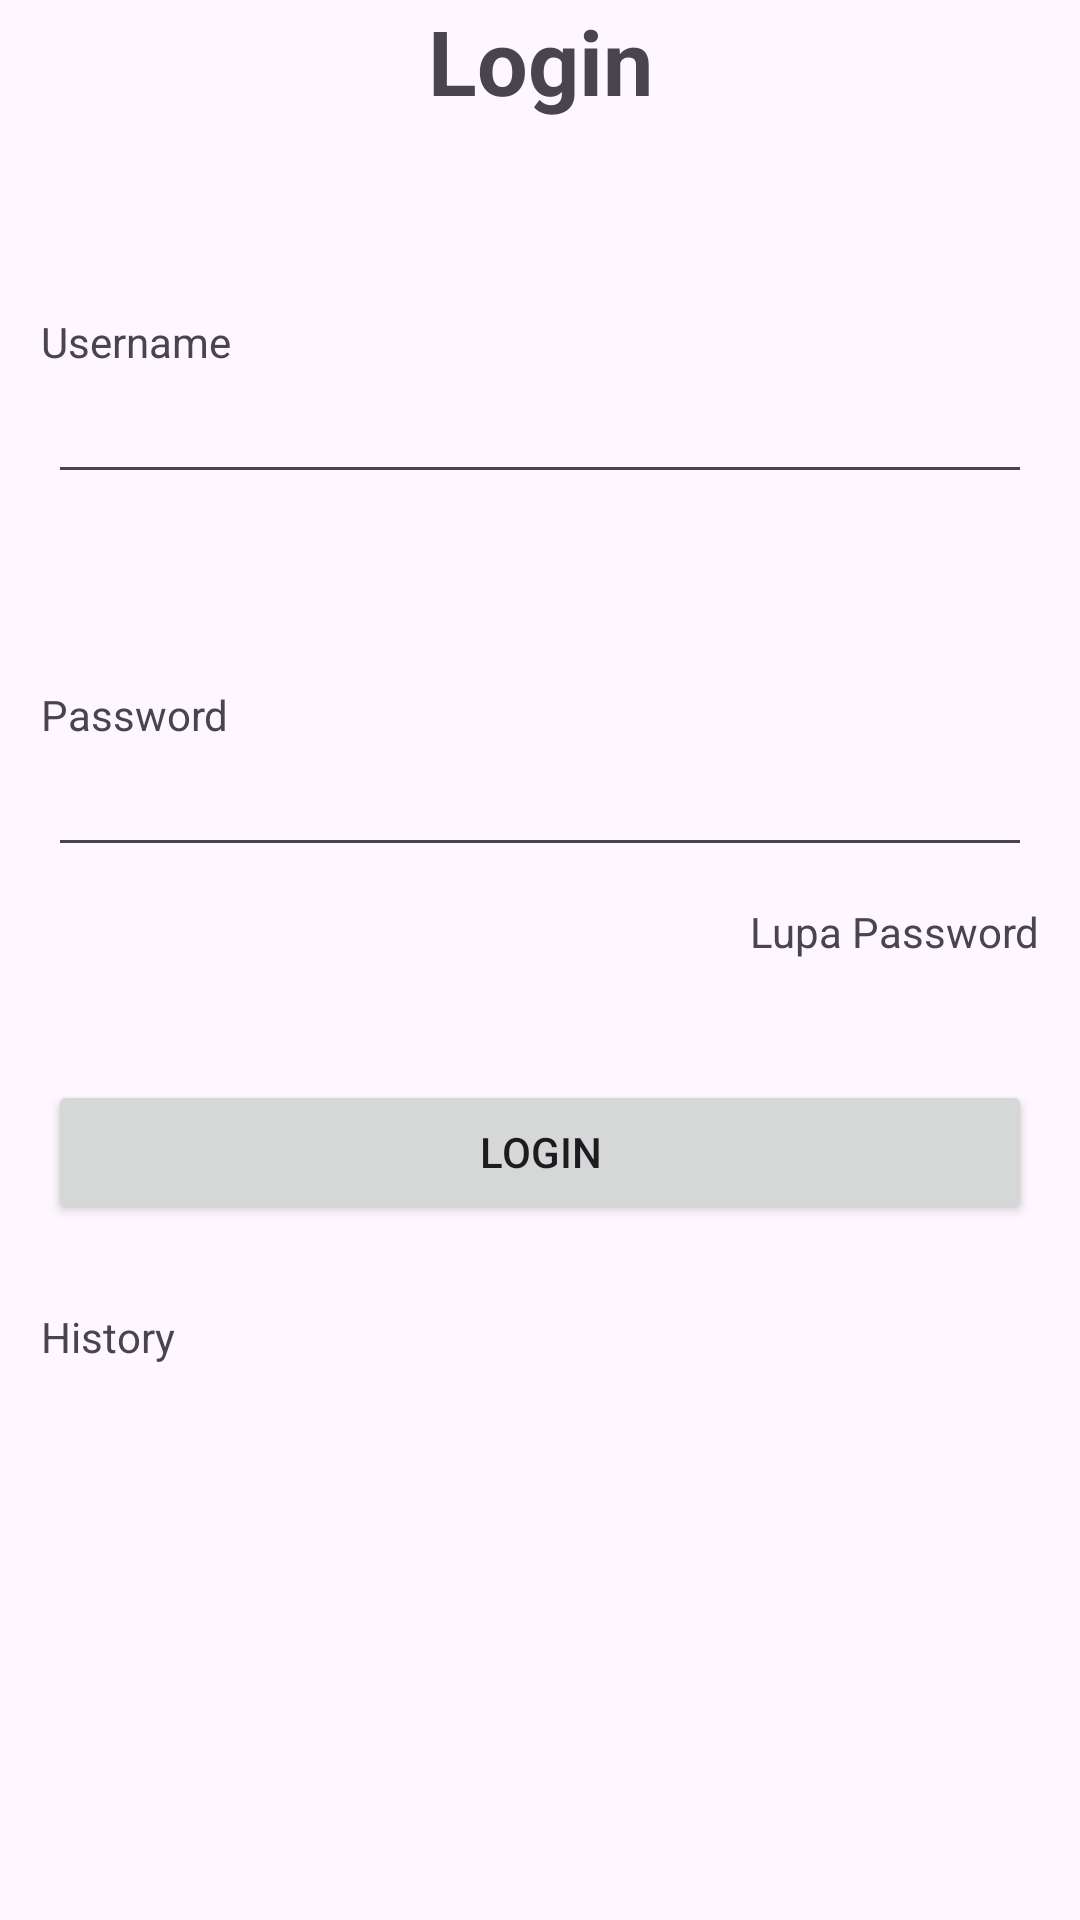

Reconstruct the res/layout file that produces this screen, plus the resources it refers to.
<!-- AndroidManifest.xml: application theme Theme.LatihanFatima -->
<!-- res/layout/activity_login.xml -->
<?xml version="1.0" encoding="utf-8"?>
<androidx.constraintlayout.widget.ConstraintLayout xmlns:android="http://schemas.android.com/apk/res/android"
    xmlns:app="http://schemas.android.com/apk/res-auto"
    xmlns:tools="http://schemas.android.com/tools"
    android:layout_width="match_parent"
    android:layout_height="match_parent"
    tools:context=".LoginActivity">

    <TextView
        android:id="@+id/textView"
        android:layout_width="wrap_content"
        android:layout_height="wrap_content"
        android:text="Login"
        android:textSize="30sp"
        android:textStyle="bold"
        app:layout_constraintEnd_toEndOf="parent"
        app:layout_constraintStart_toStartOf="parent"
        tools:layout_constraintStart_toTopOf="parent"
        tools:layout_editor_absoluteY="91dp" />

    <TextView
        android:id="@+id/tv_username"
        android:layout_width="wrap_content"
        android:layout_height="wrap_content"
        android:layout_marginTop="64dp"
        android:text="Username"
        app:layout_constraintEnd_toEndOf="parent"
        app:layout_constraintHorizontal_bias="0.046"
        app:layout_constraintStart_toStartOf="parent"
        app:layout_constraintTop_toBottomOf="@+id/textView" />

    <EditText
        android:id="@+id/edt_username"
        android:layout_marginEnd="16dp"
        android:layout_marginStart="16dp"
        android:layout_width="match_parent"
        android:layout_height="wrap_content"
        app:layout_constraintTop_toBottomOf="@+id/tv_username" />

    <TextView
        android:id="@+id/tv_password"
        android:layout_width="wrap_content"
        android:layout_height="wrap_content"
        android:layout_marginTop="64dp"
        android:text="Password"
        app:layout_constraintEnd_toEndOf="parent"
        app:layout_constraintHorizontal_bias="0.046"
        app:layout_constraintStart_toStartOf="parent"
        app:layout_constraintTop_toBottomOf="@+id/edt_username" />

    <EditText
        android:id="@+id/edt_password"
        android:layout_marginEnd="16dp"
        android:layout_marginStart="16dp"
        android:layout_width="match_parent"
        android:layout_height="wrap_content"
        app:layout_constraintTop_toBottomOf="@+id/tv_password" />

    <TextView
        android:id="@+id/LupaPassword"
        android:layout_width="wrap_content"
        android:layout_height="wrap_content"
        android:layout_marginTop="12dp"
        android:text="Lupa Password"
        app:layout_constraintEnd_toEndOf="parent"
        app:layout_constraintHorizontal_bias="0.949"
        app:layout_constraintStart_toStartOf="parent"
        app:layout_constraintTop_toBottomOf="@+id/edt_password" />

    <Button
        android:id="@+id/btn_login"
        android:layout_width="match_parent"
        android:layout_height="wrap_content"
        android:layout_marginTop="40dp"
        android:layout_marginStart="16dp"
        android:layout_marginEnd="16dp"
        android:text="Login"
        app:layout_constraintEnd_toEndOf="parent"
        app:layout_constraintHorizontal_bias="0.0"
        app:layout_constraintStart_toStartOf="parent"
        app:layout_constraintTop_toBottomOf="@+id/LupaPassword" />

    <TextView
        android:id="@+id/history"
        android:layout_width="wrap_content"
        android:layout_height="wrap_content"
        android:layout_marginTop="28dp"
        android:text="History"
        app:layout_constraintEnd_toEndOf="parent"
        app:layout_constraintHorizontal_bias="0.043"
        app:layout_constraintStart_toStartOf="parent"
        app:layout_constraintTop_toBottomOf="@+id/btn_login" />

</androidx.constraintlayout.widget.ConstraintLayout>
<!-- resources referenced by this layout -->
<resources>
  <style name="Theme.LatihanFatima" parent="Base.Theme.LatihanFatima" />
  <style name="Base.Theme.LatihanFatima" parent="Theme.Material3.DayNight.NoActionBar">
          
          
      </style>
</resources>
